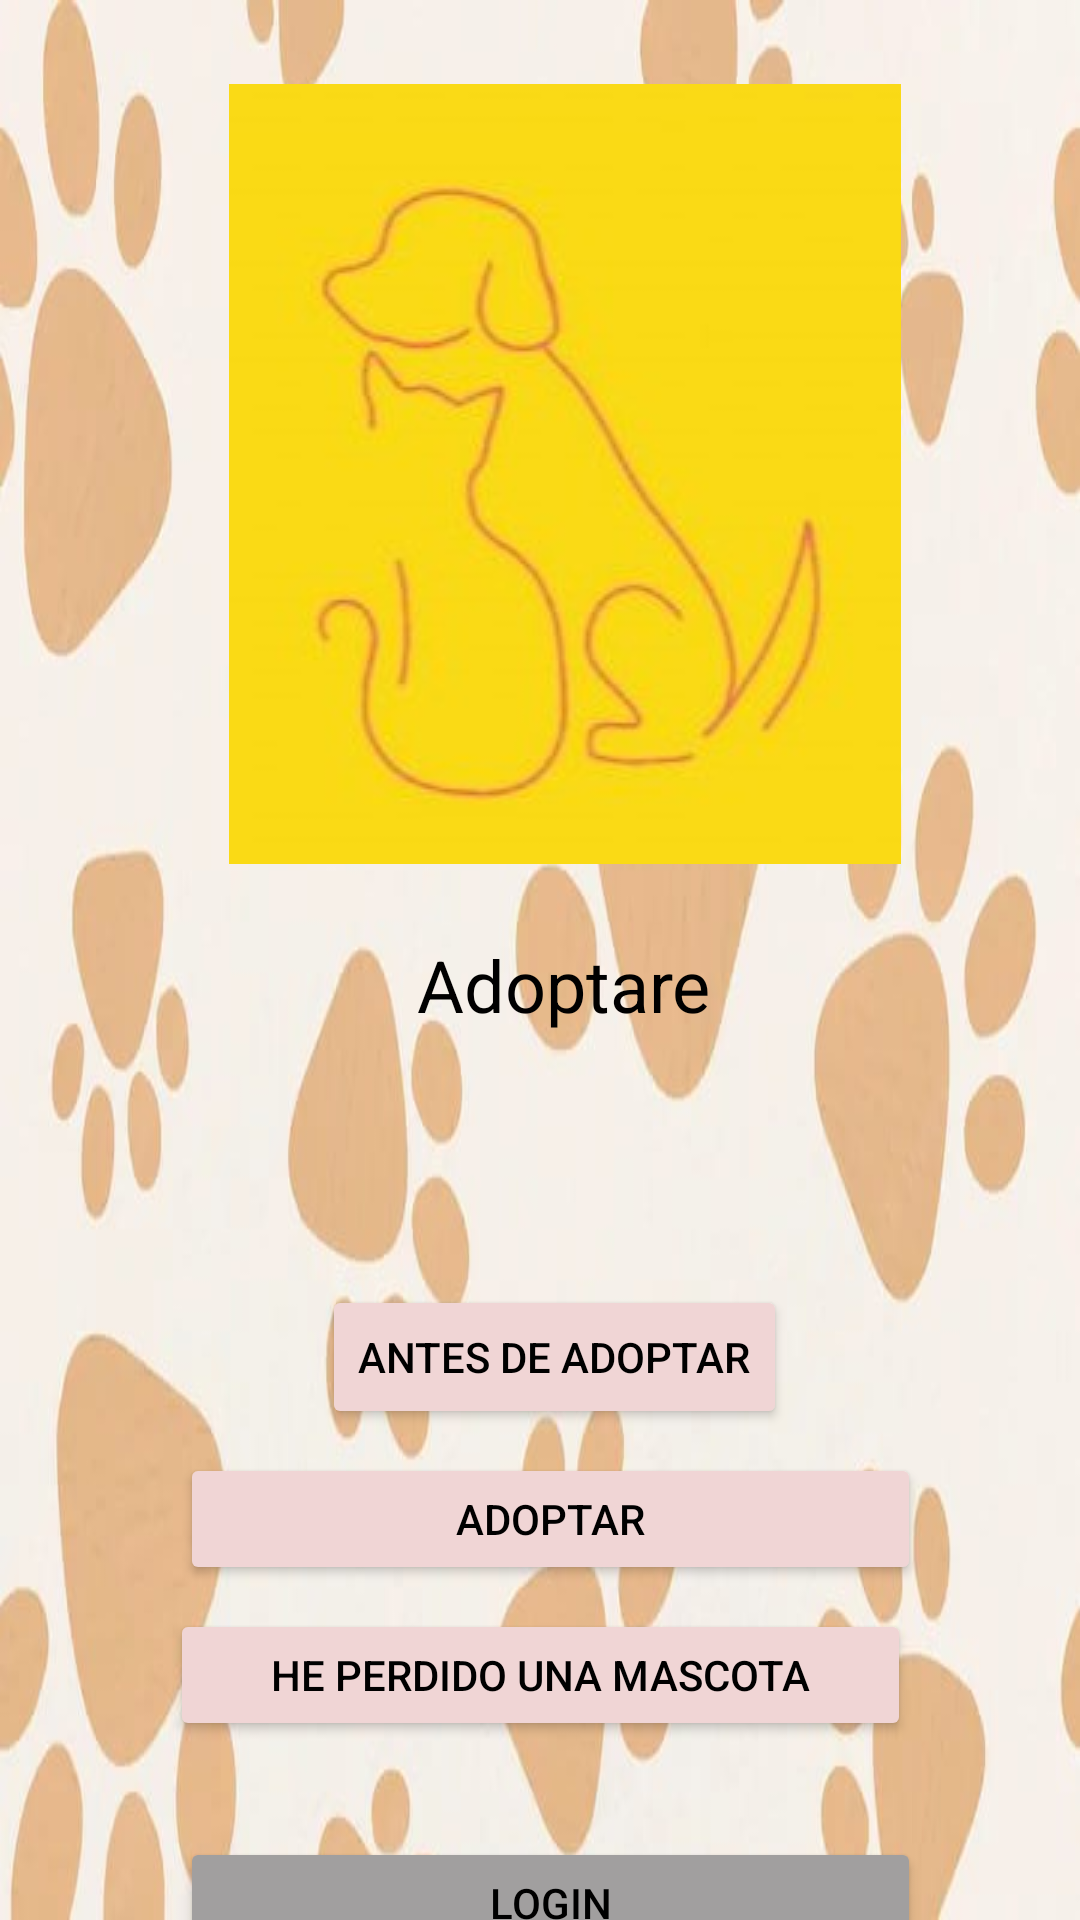

Layout XML and referenced resources for this Android screen:
<!-- AndroidManifest.xml: application theme Theme.Scoreboard -->
<!-- res/layout/gate.xml -->
<?xml version="1.0" encoding="utf-8"?>
<androidx.constraintlayout.widget.ConstraintLayout xmlns:android="http://schemas.android.com/apk/res/android"
    xmlns:app="http://schemas.android.com/apk/res-auto"
    xmlns:tools="http://schemas.android.com/tools"
    android:layout_width="match_parent"
    android:layout_height="match_parent"
    android:background="@drawable/logo">


    

    <TextView
        android:id="@+id/textView2"
        android:layout_width="wrap_content"
        android:layout_height="wrap_content"
        android:text=" Registrate aqui"
        android:textColor="#FFFFFF"
        app:layout_constraintEnd_toEndOf="parent"
        app:layout_constraintHorizontal_bias="0.498"
        app:layout_constraintStart_toStartOf="parent"
        app:layout_constraintTop_toBottomOf="@+id/textView" />

    <Button
        android:id="@+id/buttonBeforeAdopt6"
        android:layout_width="247dp"
        android:layout_height="44dp"
        android:layout_marginTop="8dp"
        android:backgroundTint="#F0D5D5"
        android:text="Adoptar"
        android:textColor="#000000"
        app:layout_constraintEnd_toEndOf="parent"
        app:layout_constraintHorizontal_bias="0.53"
        app:layout_constraintStart_toStartOf="parent"
        app:layout_constraintTop_toBottomOf="@+id/button" />

    <Button
        android:id="@+id/buttonBeforeAdopt4"
        android:layout_width="247dp"
        android:layout_height="44dp"
        android:layout_marginTop="32dp"
        android:backgroundTint="#A19F9F"
        android:text="Login"
        android:textColor="#000000"
        app:layout_constraintEnd_toEndOf="parent"
        app:layout_constraintHorizontal_bias="0.53"
        app:layout_constraintStart_toStartOf="parent"
        app:layout_constraintTop_toBottomOf="@+id/buttonBeforeAdopt3" />

    <Button
        android:id="@+id/buttonBeforeAdopt3"
        android:layout_width="247dp"
        android:layout_height="44dp"
        android:layout_marginTop="8dp"
        android:backgroundTint="#F0D5D5"
        android:text="He perdido una mascota"
        android:textColor="#000000"
        app:layout_constraintEnd_toEndOf="parent"
        app:layout_constraintStart_toStartOf="parent"
        app:layout_constraintTop_toBottomOf="@+id/buttonBeforeAdopt6" />

    <TextView
        android:id="@+id/textViewTitle"
        android:layout_width="wrap_content"
        android:layout_height="wrap_content"
        android:layout_marginTop="24dp"
        android:text="Adoptare"
        android:textColor="#000000"
        android:textSize="24sp"
        app:layout_constraintEnd_toEndOf="parent"
        app:layout_constraintHorizontal_bias="0.53"
        app:layout_constraintStart_toStartOf="parent"
        app:layout_constraintTop_toBottomOf="@+id/imageView2" />

    <ImageView
        android:id="@+id/imageView2"
        android:layout_width="wrap_content"
        android:layout_height="wrap_content"
        android:layout_marginTop="28dp"
        app:layout_constraintEnd_toEndOf="parent"
        app:layout_constraintHorizontal_bias="0.561"
        app:layout_constraintStart_toStartOf="parent"
        app:layout_constraintTop_toTopOf="parent"
        app:srcCompat="@drawable/gate" />

    <TextView
        android:id="@+id/textView"
        android:layout_width="wrap_content"
        android:layout_height="wrap_content"
        android:layout_marginTop="8dp"
        android:text="No tienes una cuenta? Registrate aqui"
        android:textColor="#000000"
        app:layout_constraintEnd_toEndOf="parent"
        app:layout_constraintHorizontal_bias="0.531"
        app:layout_constraintStart_toStartOf="parent"
        app:layout_constraintTop_toBottomOf="@+id/buttonBeforeAdopt4" />

    <Button
        android:id="@+id/button"
        android:layout_width="wrap_content"
        android:layout_height="wrap_content"
        android:layout_marginTop="84dp"
        android:backgroundTint="#F0D5D5"
        android:text="Antes de adoptar"
        android:textColor="#000000"
        app:layout_constraintEnd_toEndOf="parent"
        app:layout_constraintHorizontal_bias="0.523"
        app:layout_constraintStart_toStartOf="parent"
        app:layout_constraintTop_toBottomOf="@+id/textViewTitle" />

    

</androidx.constraintlayout.widget.ConstraintLayout>
<!-- resources referenced by this layout -->
<resources>
  <!-- drawable gate: jpeg bitmap (drawable, 6718 bytes) -->
  <!-- drawable logo: jpeg bitmap (drawable, 29679 bytes) -->
  <style name="Theme.Scoreboard" parent="Theme.MaterialComponents.DayNight.DarkActionBar">
          
          <item name="colorPrimary">#E38F58</item>
          <item name="colorPrimaryVariant">#DC7633</item>
          <item name="colorOnPrimary">@color/white</item>
          
          <item name="colorSecondary">@color/teal_200</item>
          <item name="colorSecondaryVariant">@color/teal_700</item>
          <item name="colorOnSecondary">@color/black</item>
          
          <item name="android:statusBarColor" tools:targetApi="l">?attr/colorPrimaryVariant</item>
          
      </style>
  <color name="white">#FFFFFFFF</color>
  <color name="teal_200">#FF03DAC5</color>
  <color name="teal_700">#FF018786</color>
  <color name="black">#FF000000</color>
</resources>
